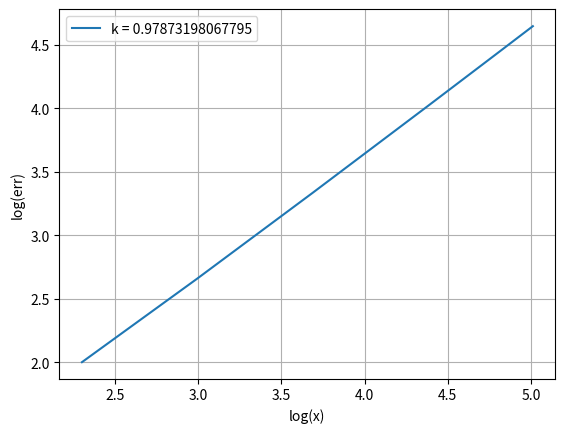

Reproduce this figure in Python.
import sys
from math import *
import numpy as np
import matplotlib.pyplot as plt
import seaborn as sns

def threeDiagProg(a_, b_, c_, d_):
    n_ = len(b_)
    p_, q_ = np.zeros(n_), np.zeros(n_)
    c_ = c_ + [0]
    p_[0] = c_[0] / b_[0]
    q_[0] = d_[0] / b_[0]
    for i in range(1, n_):
        p_[i] = c_[i] / (b_[i] - (a_[i - 1] * p_[i - 1]))
        q_[i] = (d_[i] - (a_[i - 1] * q_[i - 1])) / (b_[i] - (a_[i - 1]*p_[i - 1]))

    x_ = np.zeros(n_)
    m_ = n_ - 1

    x_[m_] = q_[-1]
    for i in range(n_ - 2, -1, -1):
        x_[i] = q_[i] - (x_[i + 1] * p_[i])
    return x_


lm = 1e-4
u_an = lambda t, x, y: cos(pi*x)*sin(5*pi*y)*exp(-50*(pi**2)*lm*t)
u0x = lambda t, y: sin(5*pi*y)*exp(-50*(pi**2)*lm*t)
u1x = lambda t, y: -sin(5*pi*y)*exp(-50*(pi**2)*lm*t)


u = np.zeros([])

def calc(N, Nx, Ny):
    global u
    err_max = 0
    tt = np.linspace(0, 1, N+1)
    xx = np.linspace(0, 1, Nx+1)
    yy = np.linspace(0, 1, Ny+1)

    tau = np.diff(tt)[0]
    hx = np.diff(xx)[0]
    hy = np.diff(yy)[0]

    u = np.zeros([N+1, Nx+1, Ny+1])

    for i in range(Nx + 1):
        for j in range(Ny + 1):
            u[0, i, j] = cos(pi*xx[i]) * sin(5*pi*yy[j])

    u[:, 0, :] = [[u0x(t, y) for y in yy] for t in tt]
    u[:, Nx, :] = [[u1x(t, y) for y in yy] for t in tt]

    a = (-50*lm/(hx**2)) - (2*lm/(hy**2)) - (1/tau)
    b = lm/(hy**2)
    c = 25*lm/(hx**2)

    a2 = [0] + [c for m in range(1, Nx)]
    a1 = [0] + [b for m in range(1, Nx)]
    a0 = [1] + [a for l in range(1, Nx)] + [1]
    a_1 = [b for m in range(1, Nx)] + [0]
    a_2 = [c for m in range(1, Nx)] + [0]

    for n in range(N):
        if n % 2 == 0:
            for j in range(1, Ny):
                d = [u0x(tt[n+1], yy[j])] + [-(u[n, i, j]/tau)-(b*u[n+1, i, j-1])-(b*u[n, i, j+1]) for i in range(1, Nx)] + [u1x(tt[n+1], yy[j])]
                u[n+1, :, j] = threeDiagProg(a_2, a0, a2, d)
        else:
            for i in range(1, Nx):
                d = [0] + [-(u[n, i, j]/tau)-(c*u[n+1, i-1, j])-(c*u[n, i+1, j]) for j in range(1, Ny)] + [0]
                u[n+1, i, :] = threeDiagProg(a_1, a0, a1, d)

        real = np.cos(np.pi * xx) * np.sin(5 * np.pi * yy) * np.exp(- np.pi * np.pi * 50 * 1e-4 * (tt[n+1] + 1) * tau)
        err = np.linalg.norm(real - u[n+1])
        if err > err_max:
            err_max = err

    return err

errors = []
for i in [10, 20, 40, 80, 120, 150]:
    errors.append(calc(100, i, i))

# print(errors)
x = np.log([10, 20, 40, 80, 120, 150])
y = np.log(errors)
p = np.polyfit(x, y, 1)
print(p)
plt.plot(x, y, label=f'k = {p[0]}')
plt.xlabel('log(x)')
plt.ylabel('log(err)')
plt.legend()
plt.grid()
plt.show()
# sns.heatmap(u[-1, :, :])
